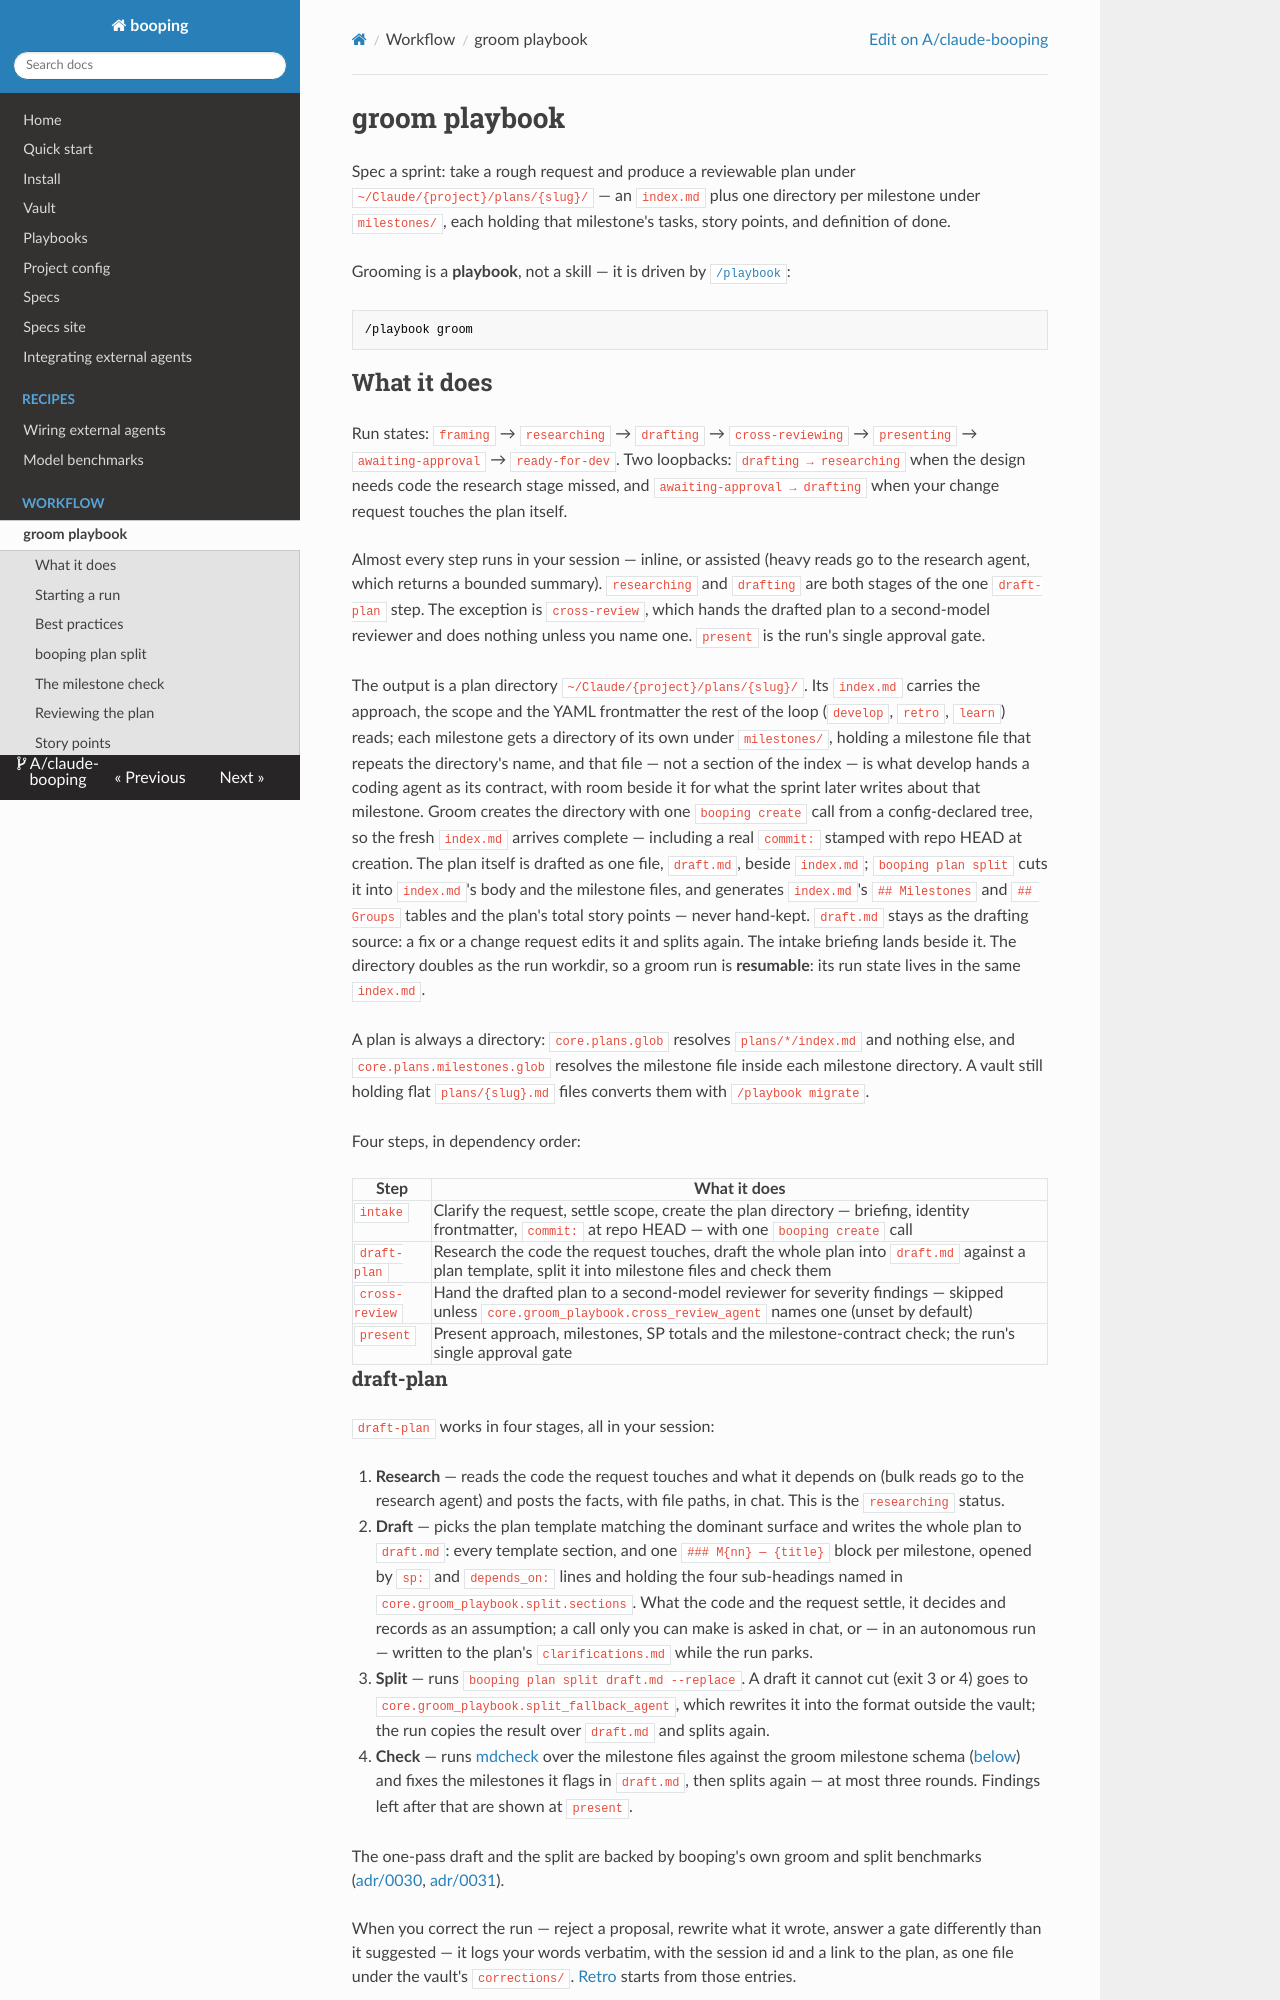

repository: A/claude-booping · page: groom/index.html · generator: mkdocs

# groom playbook

Spec a sprint: take a rough request and produce a reviewable plan under `~/Claude/{project}/plans/{slug}/` — an `index.md` plus one directory per milestone under `milestones/`, each holding that milestone's tasks, story points, and definition of done.

Grooming is a **playbook**, not a skill — it is driven by [`/playbook`](playbook.md):

```text
/playbook groom
```

## What it does

Run states: `framing` → `researching` → `drafting` → `cross-reviewing` → `presenting` → `awaiting-approval` → `ready-for-dev`. Two loopbacks: `drafting → researching` when the design needs code the research stage missed, and `awaiting-approval → drafting` when your change request touches the plan itself.

Almost every step runs in your session — inline, or assisted (heavy reads go to the research agent, which returns a bounded summary). `researching` and `drafting` are both stages of the one `draft-plan` step. The exception is `cross-review`, which hands the drafted plan to a second-model reviewer and does nothing unless you name one. `present` is the run's single approval gate.

The output is a plan directory `~/Claude/{project}/plans/{slug}/`. Its `index.md` carries the approach, the scope and the YAML frontmatter the rest of the loop (`develop`, `retro`, `learn`) reads; each milestone gets a directory of its own under `milestones/`, holding a milestone file that repeats the directory's name, and that file — not a section of the index — is what develop hands a coding agent as its contract, with room beside it for what the sprint later writes about that milestone. Groom creates the directory with one `booping create` call from a config-declared tree, so the fresh `index.md` arrives complete — including a real `commit:` stamped with repo HEAD at creation. The plan itself is drafted as one file, `draft.md`, beside `index.md`; `booping plan split` cuts it into `index.md`'s body and the milestone files, and generates `index.md`'s `## Milestones` and `## Groups` tables and the plan's total story points — never hand-kept. `draft.md` stays as the drafting source: a fix or a change request edits it and splits again. The intake briefing lands beside it. The directory doubles as the run workdir, so a groom run is **resumable**: its run state lives in the same `index.md`.

A plan is always a directory: `core.plans.glob` resolves `plans/*/index.md` and nothing else, and `core.plans.milestones.glob` resolves the milestone file inside each milestone directory. A vault still holding flat `plans/{slug}.md` files converts them with `/playbook migrate`.

Four steps, in dependency order:

| Step | What it does |
|------|--------------|
| `intake` | Clarify the request, settle scope, create the plan directory — briefing, identity frontmatter, `commit:` at repo HEAD — with one `booping create` call |
| `draft-plan` | Research the code the request touches, draft the whole plan into `draft.md` against a plan template, split it into milestone files and check them |
| `cross-review` | Hand the drafted plan to a second-model reviewer for severity findings — skipped unless `core.groom_playbook.cross_review_agent` names one (unset by default) |
| `present` | Present approach, milestones, SP totals and the milestone-contract check; the run's single approval gate |
